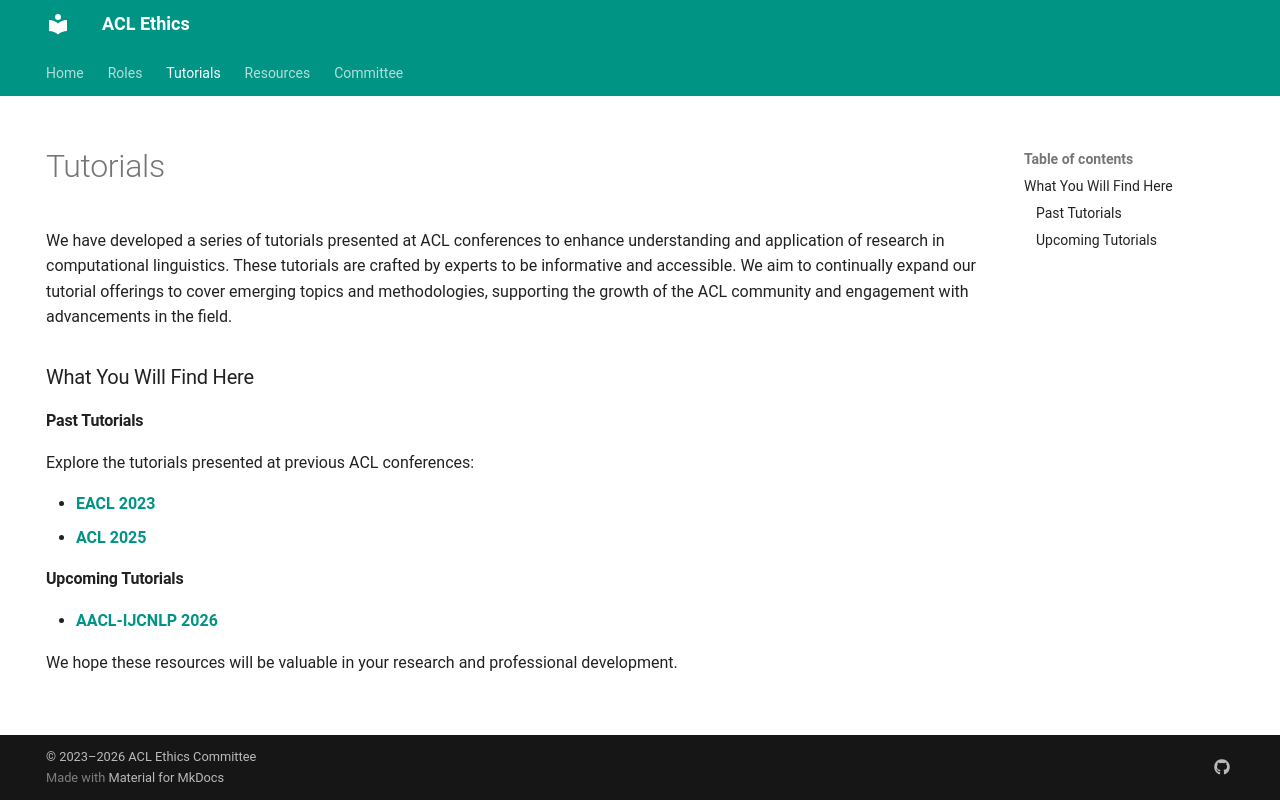

repository: acl-org/ethics-website · page: tutorials/index.html · generator: mkdocs

---
hide:
  - navigation
---

# Tutorials

We have developed a series of tutorials presented at ACL conferences to enhance understanding and application of research in computational linguistics. These tutorials are crafted by experts to be informative and accessible. We aim to continually expand our tutorial offerings to cover emerging topics and methodologies, supporting the growth of the ACL community and engagement with advancements in the field.

### What You Will Find Here

#### Past Tutorials
Explore the tutorials presented at previous ACL conferences:

- **[EACL 2023](https://ethics.aclweb.org/tutorials/EACL_2023/)**
- **[ACL 2025](https://ethics.aclweb.org/tutorials/ACL_2025/)**

#### Upcoming Tutorials

- **[AACL-IJCNLP 2026](https://ethics.aclweb.org/tutorials/AACL_IJCNLP_2026/)**


We hope these resources will be valuable in your research and professional development.
